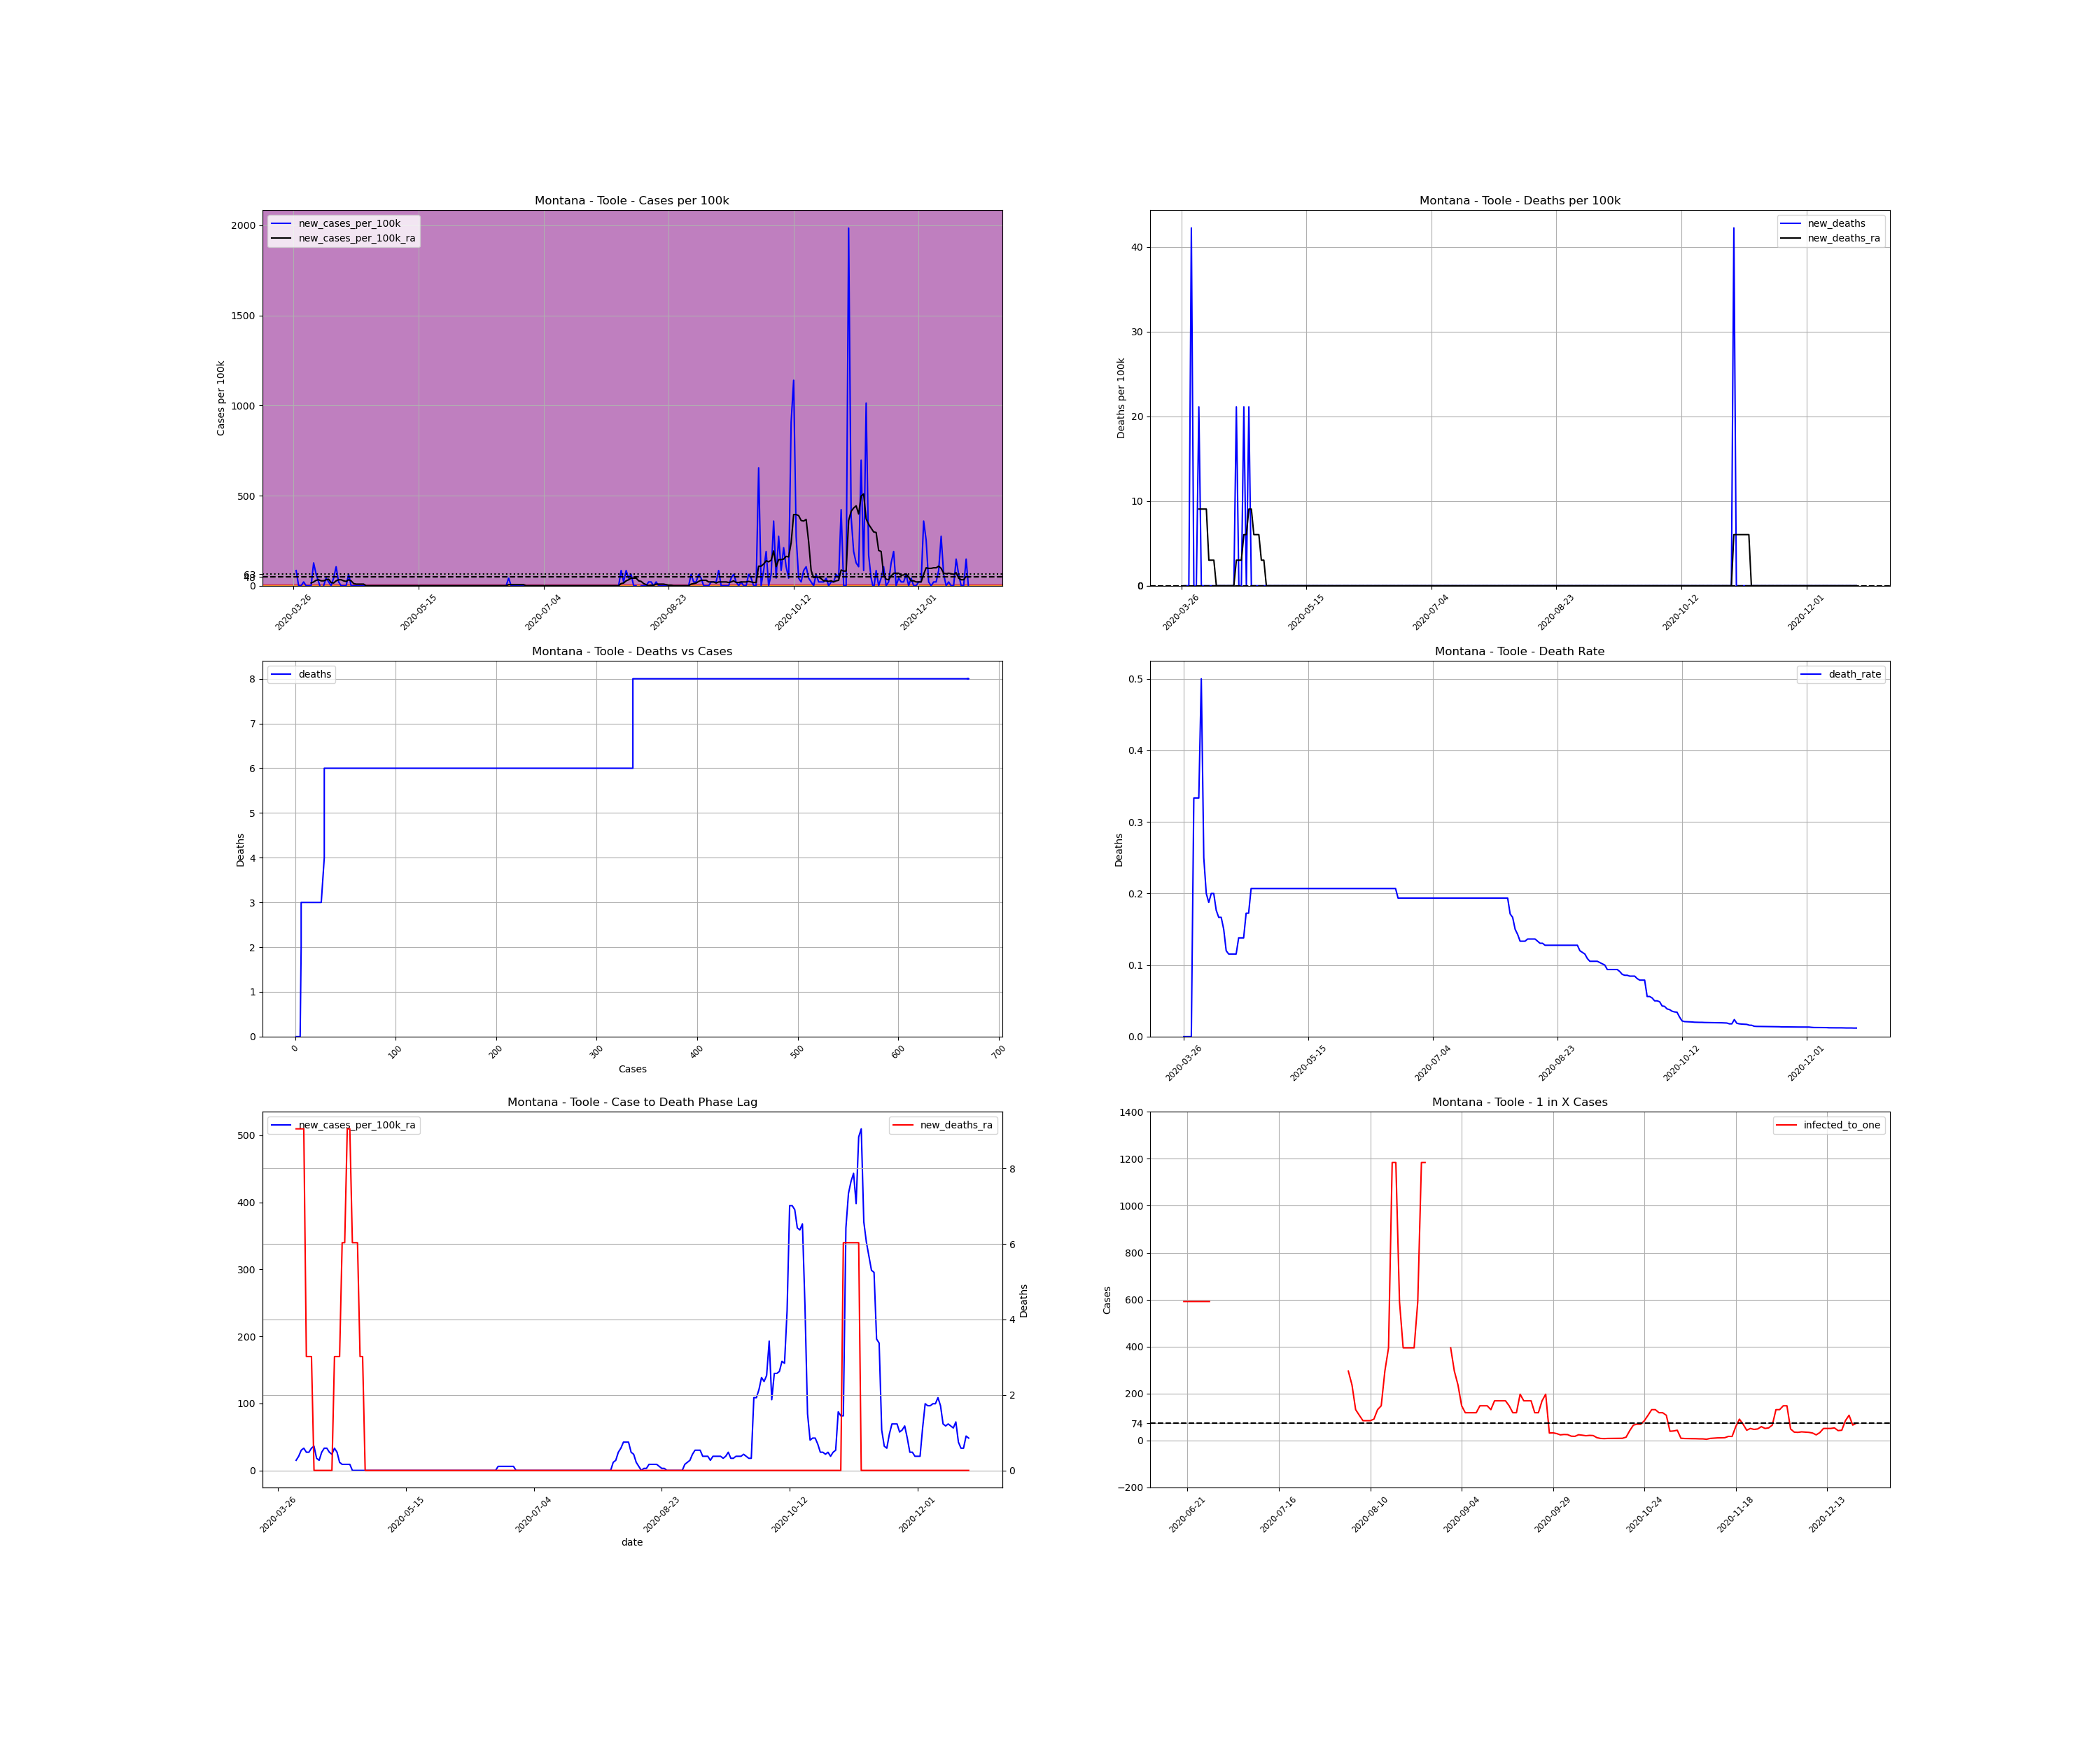

Data behind this chart, as committed beside it:
, date, county, state, fips, cases, deaths, COUNTY, STNAME, CTYNAME, POPESTIMATE2019, cases_per_100k, deaths_per_100k, death_rate, new_cases, new_cases_per_100k, new_deaths, new_cases_per_100k_ra, new_deaths_ra, active_cases, infected_to_one
438973, 2020-03-26, Toole, Montana, 30101, 1, 0.0, 101, Montana, Toole, 4736, 21.11, 0.0, 0.0, , , , , , , 
438974, 2020-03-27, Toole, Montana, 30101, 5, 0.0, 101, Montana, Toole, 4736, 105.6, 0.0, 0.0, 4.0, 84.46, 0.0, , , , 
438975, 2020-03-28, Toole, Montana, 30101, 5, 0.0, 101, Montana, Toole, 4736, 105.6, 0.0, 0.0, 0.0, 0.0, 0.0, , , , 
438976, 2020-03-29, Toole, Montana, 30101, 5, 0.0, 101, Montana, Toole, 4736, 105.6, 0.0, 0.0, 0.0, 0.0, 0.0, , , , 
438977, 2020-03-30, Toole, Montana, 30101, 6, 2.0, 101, Montana, Toole, 4736, 126.7, 42.23, 0.3333, 1.0, 21.11, 42.23, , , , 
438978, 2020-03-31, Toole, Montana, 30101, 6, 2.0, 101, Montana, Toole, 4736, 126.7, 42.23, 0.3333, 0.0, 0.0, 0.0, , , , 
438979, 2020-04-01, Toole, Montana, 30101, 6, 2.0, 101, Montana, Toole, 4736, 126.7, 42.23, 0.3333, 0.0, 0.0, 0.0, , , , 
438980, 2020-04-02, Toole, Montana, 30101, 6, 3.0, 101, Montana, Toole, 4736, 126.7, 63.34, 0.5, 0.0, 0.0, 21.11, 15.08, 9.049, , 
438981, 2020-04-03, Toole, Montana, 30101, 12, 3.0, 101, Montana, Toole, 4736, 253.4, 63.34, 0.25, 6.0, 126.7, 0.0, 21.11, 9.049, 11.0, 107.6
438982, 2020-04-04, Toole, Montana, 30101, 15, 3.0, 101, Montana, Toole, 4736, 316.7, 63.34, 0.2, 3.0, 63.34, 0.0, 30.16, 9.049, 10.0, 118.4
438983, 2020-04-05, Toole, Montana, 30101, 16, 3.0, 101, Montana, Toole, 4736, 337.8, 63.34, 0.1875, 1.0, 21.11, 0.0, 33.18, 9.049, 11.0, 107.6
438984, 2020-04-06, Toole, Montana, 30101, 15, 3.0, 101, Montana, Toole, 4736, 316.7, 63.34, 0.2, -1.0, -21.11, 0.0, 27.15, 3.016, 10.0, 118.4
438985, 2020-04-07, Toole, Montana, 30101, 15, 3.0, 101, Montana, Toole, 4736, 316.7, 63.34, 0.2, 0.0, 0.0, 0.0, 27.15, 3.016, 9.0, 131.6
438986, 2020-04-08, Toole, Montana, 30101, 17, 3.0, 101, Montana, Toole, 4736, 359, 63.34, 0.1765, 2.0, 42.23, 0.0, 33.18, 3.016, 11.0, 107.6
438987, 2020-04-09, Toole, Montana, 30101, 18, 3.0, 101, Montana, Toole, 4736, 380.1, 63.34, 0.1667, 1.0, 21.11, 0.0, 36.2, 0.0, 12.0, 98.67
438988, 2020-04-10, Toole, Montana, 30101, 18, 3.0, 101, Montana, Toole, 4736, 380.1, 63.34, 0.1667, 0.0, 0.0, 0.0, 18.1, 0.0, 12.0, 98.67
438989, 2020-04-11, Toole, Montana, 30101, 20, 3.0, 101, Montana, Toole, 4736, 422.3, 63.34, 0.15, 2.0, 42.23, 0.0, 15.08, 0.0, 8.0, 148.0
438990, 2020-04-12, Toole, Montana, 30101, 25, 3.0, 101, Montana, Toole, 4736, 527.9, 63.34, 0.12, 5.0, 105.6, 0.0, 27.15, 0.0, 10.0, 118.4
438991, 2020-04-13, Toole, Montana, 30101, 26, 3.0, 101, Montana, Toole, 4736, 549, 63.34, 0.1154, 1.0, 21.11, 0.0, 33.18, 0.0, 10.0, 118.4
438992, 2020-04-14, Toole, Montana, 30101, 26, 3.0, 101, Montana, Toole, 4736, 549, 63.34, 0.1154, 0.0, 0.0, 0.0, 33.18, 0.0, 11.0, 107.6
438993, 2020-04-15, Toole, Montana, 30101, 26, 3.0, 101, Montana, Toole, 4736, 549, 63.34, 0.1154, 0.0, 0.0, 0.0, 27.15, 0.0, 11.0, 107.6
438994, 2020-04-16, Toole, Montana, 30101, 26, 3.0, 101, Montana, Toole, 4736, 549, 63.34, 0.1154, 0.0, 0.0, 0.0, 24.13, 0.0, 9.0, 131.6
438995, 2020-04-17, Toole, Montana, 30101, 29, 4.0, 101, Montana, Toole, 4736, 612.3, 84.46, 0.1379, 3.0, 63.34, 21.11, 33.18, 3.016, 11.0, 107.6
438996, 2020-04-18, Toole, Montana, 30101, 29, 4.0, 101, Montana, Toole, 4736, 612.3, 84.46, 0.1379, 0.0, 0.0, 0.0, 27.15, 3.016, 11.0, 107.6
438997, 2020-04-19, Toole, Montana, 30101, 29, 4.0, 101, Montana, Toole, 4736, 612.3, 84.46, 0.1379, 0.0, 0.0, 0.0, 12.07, 3.016, 9.0, 131.6
438998, 2020-04-20, Toole, Montana, 30101, 29, 5.0, 101, Montana, Toole, 4736, 612.3, 105.6, 0.1724, 0.0, 0.0, 21.11, 9.049, 6.033, 4.0, 296.0
438999, 2020-04-21, Toole, Montana, 30101, 29, 5.0, 101, Montana, Toole, 4736, 612.3, 105.6, 0.1724, 0.0, 0.0, 0.0, 9.049, 6.033, 3.0, 394.7
439000, 2020-04-22, Toole, Montana, 30101, 29, 6.0, 101, Montana, Toole, 4736, 612.3, 126.7, 0.2069, 0.0, 0.0, 21.11, 9.049, 9.049, 3.0, 394.7
439001, 2020-04-23, Toole, Montana, 30101, 29, 6.0, 101, Montana, Toole, 4736, 612.3, 126.7, 0.2069, 0.0, 0.0, 0.0, 9.049, 9.049, 3.0, 394.7
439002, 2020-04-24, Toole, Montana, 30101, 29, 6.0, 101, Montana, Toole, 4736, 612.3, 126.7, 0.2069, 0.0, 0.0, 0.0, 4.0602442043434294e-15, 6.033, 3.0, 394.7
439003, 2020-04-25, Toole, Montana, 30101, 29, 6.0, 101, Montana, Toole, 4736, 612.3, 126.7, 0.2069, 0.0, 0.0, 0.0, 4.0602442043434294e-15, 6.033, 0.0, inf
439004, 2020-04-26, Toole, Montana, 30101, 29, 6.0, 101, Montana, Toole, 4736, 612.3, 126.7, 0.2069, 0.0, 0.0, 0.0, 4.0602442043434294e-15, 6.033, 0.0, inf
439005, 2020-04-27, Toole, Montana, 30101, 29, 6.0, 101, Montana, Toole, 4736, 612.3, 126.7, 0.2069, 0.0, 0.0, 0.0, 4.0602442043434294e-15, 3.016, 0.0, inf
439006, 2020-04-28, Toole, Montana, 30101, 29, 6.0, 101, Montana, Toole, 4736, 612.3, 126.7, 0.2069, 0.0, 0.0, 0.0, 4.0602442043434294e-15, 3.016, 0.0, inf
439007, 2020-04-29, Toole, Montana, 30101, 29, 6.0, 101, Montana, Toole, 4736, 612.3, 126.7, 0.2069, 0.0, 0.0, 0.0, 4.0602442043434294e-15, 0.0, 0.0, inf
439008, 2020-04-30, Toole, Montana, 30101, 29, 6.0, 101, Montana, Toole, 4736, 612.3, 126.7, 0.2069, 0.0, 0.0, 0.0, 4.0602442043434294e-15, 0.0, 0.0, inf
439009, 2020-05-01, Toole, Montana, 30101, 29, 6.0, 101, Montana, Toole, 4736, 612.3, 126.7, 0.2069, 0.0, 0.0, 0.0, 4.0602442043434294e-15, 0.0, 0.0, inf
439010, 2020-05-02, Toole, Montana, 30101, 29, 6.0, 101, Montana, Toole, 4736, 612.3, 126.7, 0.2069, 0.0, 0.0, 0.0, 4.0602442043434294e-15, 0.0, 0.0, inf
439011, 2020-05-03, Toole, Montana, 30101, 29, 6.0, 101, Montana, Toole, 4736, 612.3, 126.7, 0.2069, 0.0, 0.0, 0.0, 4.0602442043434294e-15, 0.0, 0.0, inf
439012, 2020-05-04, Toole, Montana, 30101, 29, 6.0, 101, Montana, Toole, 4736, 612.3, 126.7, 0.2069, 0.0, 0.0, 0.0, 4.0602442043434294e-15, 0.0, 0.0, inf
439013, 2020-05-05, Toole, Montana, 30101, 29, 6.0, 101, Montana, Toole, 4736, 612.3, 126.7, 0.2069, 0.0, 0.0, 0.0, 4.0602442043434294e-15, 0.0, 0.0, inf
439014, 2020-05-06, Toole, Montana, 30101, 29, 6.0, 101, Montana, Toole, 4736, 612.3, 126.7, 0.2069, 0.0, 0.0, 0.0, 4.0602442043434294e-15, 0.0, 0.0, inf
439015, 2020-05-07, Toole, Montana, 30101, 29, 6.0, 101, Montana, Toole, 4736, 612.3, 126.7, 0.2069, 0.0, 0.0, 0.0, 4.0602442043434294e-15, 0.0, 0.0, inf
439016, 2020-05-08, Toole, Montana, 30101, 29, 6.0, 101, Montana, Toole, 4736, 612.3, 126.7, 0.2069, 0.0, 0.0, 0.0, 4.0602442043434294e-15, 0.0, 0.0, inf
439017, 2020-05-09, Toole, Montana, 30101, 29, 6.0, 101, Montana, Toole, 4736, 612.3, 126.7, 0.2069, 0.0, 0.0, 0.0, 4.0602442043434294e-15, 0.0, 0.0, inf
439018, 2020-05-10, Toole, Montana, 30101, 29, 6.0, 101, Montana, Toole, 4736, 612.3, 126.7, 0.2069, 0.0, 0.0, 0.0, 4.0602442043434294e-15, 0.0, 0.0, inf
439019, 2020-05-11, Toole, Montana, 30101, 29, 6.0, 101, Montana, Toole, 4736, 612.3, 126.7, 0.2069, 0.0, 0.0, 0.0, 4.0602442043434294e-15, 0.0, 0.0, inf
439020, 2020-05-12, Toole, Montana, 30101, 29, 6.0, 101, Montana, Toole, 4736, 612.3, 126.7, 0.2069, 0.0, 0.0, 0.0, 4.0602442043434294e-15, 0.0, 0.0, inf
439021, 2020-05-13, Toole, Montana, 30101, 29, 6.0, 101, Montana, Toole, 4736, 612.3, 126.7, 0.2069, 0.0, 0.0, 0.0, 4.0602442043434294e-15, 0.0, 0.0, inf
439022, 2020-05-14, Toole, Montana, 30101, 29, 6.0, 101, Montana, Toole, 4736, 612.3, 126.7, 0.2069, 0.0, 0.0, 0.0, 4.0602442043434294e-15, 0.0, 0.0, inf
439023, 2020-05-15, Toole, Montana, 30101, 29, 6.0, 101, Montana, Toole, 4736, 612.3, 126.7, 0.2069, 0.0, 0.0, 0.0, 4.0602442043434294e-15, 0.0, 0.0, inf
439024, 2020-05-16, Toole, Montana, 30101, 29, 6.0, 101, Montana, Toole, 4736, 612.3, 126.7, 0.2069, 0.0, 0.0, 0.0, 4.0602442043434294e-15, 0.0, 0.0, inf
439025, 2020-05-17, Toole, Montana, 30101, 29, 6.0, 101, Montana, Toole, 4736, 612.3, 126.7, 0.2069, 0.0, 0.0, 0.0, 4.0602442043434294e-15, 0.0, 0.0, inf
439026, 2020-05-18, Toole, Montana, 30101, 29, 6.0, 101, Montana, Toole, 4736, 612.3, 126.7, 0.2069, 0.0, 0.0, 0.0, 4.0602442043434294e-15, 0.0, 0.0, inf
439027, 2020-05-19, Toole, Montana, 30101, 29, 6.0, 101, Montana, Toole, 4736, 612.3, 126.7, 0.2069, 0.0, 0.0, 0.0, 4.0602442043434294e-15, 0.0, 0.0, inf
439028, 2020-05-20, Toole, Montana, 30101, 29, 6.0, 101, Montana, Toole, 4736, 612.3, 126.7, 0.2069, 0.0, 0.0, 0.0, 4.0602442043434294e-15, 0.0, 0.0, inf
439029, 2020-05-21, Toole, Montana, 30101, 29, 6.0, 101, Montana, Toole, 4736, 612.3, 126.7, 0.2069, 0.0, 0.0, 0.0, 4.0602442043434294e-15, 0.0, 0.0, inf
439030, 2020-05-22, Toole, Montana, 30101, 29, 6.0, 101, Montana, Toole, 4736, 612.3, 126.7, 0.2069, 0.0, 0.0, 0.0, 4.0602442043434294e-15, 0.0, 0.0, inf
439031, 2020-05-23, Toole, Montana, 30101, 29, 6.0, 101, Montana, Toole, 4736, 612.3, 126.7, 0.2069, 0.0, 0.0, 0.0, 4.0602442043434294e-15, 0.0, 0.0, inf
439032, 2020-05-24, Toole, Montana, 30101, 29, 6.0, 101, Montana, Toole, 4736, 612.3, 126.7, 0.2069, 0.0, 0.0, 0.0, 4.0602442043434294e-15, 0.0, 0.0, inf
... 211 more rows
